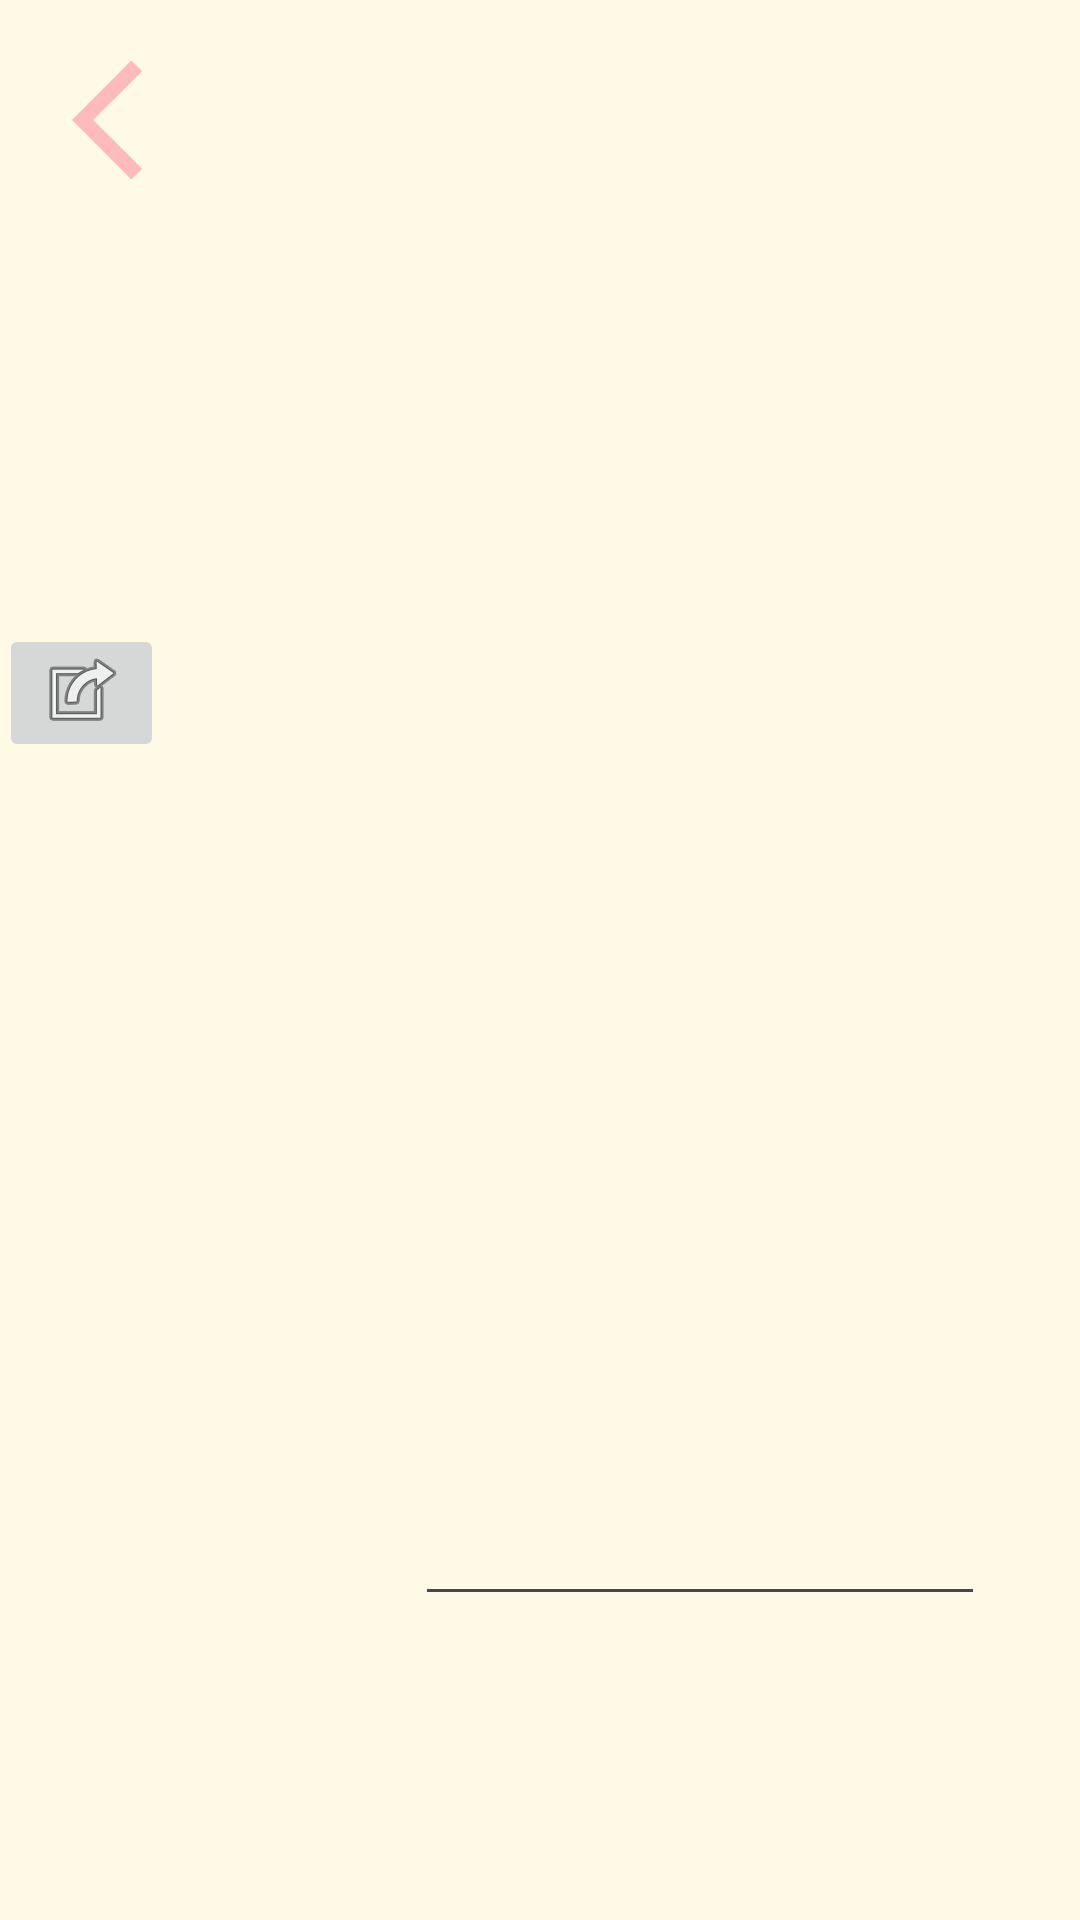

Produce the Android XML layout that renders to this screen, including the resource entries it uses.
<!-- AndroidManifest.xml: application theme Theme.HuckU -->
<!-- res/layout/activity_setting_prof.xml -->
<?xml version="1.0" encoding="utf-8"?>
<androidx.constraintlayout.widget.ConstraintLayout xmlns:android="http://schemas.android.com/apk/res/android"
    xmlns:app="http://schemas.android.com/apk/res-auto"
    xmlns:tools="http://schemas.android.com/tools"
    android:layout_width="match_parent"
    android:layout_height="match_parent"
    android:background="@color/backgroundColor"
    tools:context=".SettingProfActivity">

    <View
        android:id="@+id/backgroundView"
        android:layout_width="320dp"
        android:layout_height="48dp"
        android:background="@color/skyBlue"
        android:padding="100dp"
        app:layout_constraintBottom_toBottomOf="@+id/nameTitleView"
        app:layout_constraintEnd_toEndOf="@+id/editTextText"
        app:layout_constraintHorizontal_bias="0.0"
        app:layout_constraintStart_toStartOf="@+id/nameTitleView"
        app:layout_constraintTop_toTopOf="@+id/nameTitleView"
        app:layout_constraintVertical_bias="0.0" />

    <ImageView
        android:id="@+id/selectedImageView"
        android:layout_width="252dp"
        android:layout_height="272dp"
        android:layout_marginTop="204dp"
        app:layout_constraintEnd_toEndOf="parent"
        app:layout_constraintHorizontal_bias="0.503"
        app:layout_constraintStart_toStartOf="parent"
        app:layout_constraintTop_toTopOf="parent"
        tools:srcCompat="@drawable/icon_sample" />

    <ImageButton
        android:id="@+id/selectImageButton"
        android:layout_width="55dp"
        android:layout_height="46dp"
        android:layout_marginTop="4dp"
        app:layout_constraintEnd_toStartOf="@+id/selectedImageView"
        app:layout_constraintTop_toTopOf="@+id/selectedImageView"
        app:srcCompat="@android:drawable/ic_menu_set_as" />

    <TextView
        android:id="@+id/nameTitleView"
        android:layout_width="wrap_content"
        android:layout_height="wrap_content"
        android:layout_marginStart="36dp"
        android:layout_marginBottom="184dp"
        android:text="Name"
        android:textSize="34sp"
        app:layout_constraintBottom_toBottomOf="parent"
        app:layout_constraintStart_toStartOf="parent"
        app:layout_constraintTop_toBottomOf="@+id/selectedImageView" />

    <EditText
        android:id="@+id/editTextText"
        android:layout_width="190dp"
        android:layout_height="50dp"
        android:layout_marginStart="12dp"
        android:ems="10"
        android:inputType="text"
        android:textSize="26sp"
        app:layout_constraintStart_toEndOf="@+id/nameTitleView"
        app:layout_constraintTop_toTopOf="@+id/nameTitleView" />

    <ImageButton
        android:id="@+id/backButton"
        android:layout_width="wrap_content"
        android:layout_height="wrap_content"
        android:layout_marginStart="24dp"
        android:layout_marginTop="16dp"
        android:background="@color/backgroundColor"
        app:layout_constraintStart_toStartOf="parent"
        app:layout_constraintTop_toTopOf="parent"
        app:srcCompat="@drawable/back_button" />


</androidx.constraintlayout.widget.ConstraintLayout>
<!-- resources referenced by this layout -->
<resources>
  <color name="backgroundColor">#FFFAE6</color>
  <color name="skyBlue">#9BEAFF</color>
  <!-- drawable back_button (drawable) -->
  <vector android:autoMirrored="true" android:height="48dp"
      android:tint="#FFBABA" android:viewportHeight="24"
      android:viewportWidth="24" android:width="48dp" xmlns:android="http://schemas.android.com/apk/res/android">
      <path android:fillColor="@android:color/white" android:pathData="M11.67,3.87L9.9,2.1 0,12l9.9,9.9 1.77,-1.77L3.54,12z"/>
  </vector>
  <!-- drawable icon_sample (drawable) -->
  <vector android:height="24dp" android:tint="#FF9999"
      android:viewportHeight="24" android:viewportWidth="24"
      android:width="24dp" xmlns:android="http://schemas.android.com/apk/res/android">
      <path android:fillColor="@android:color/white" android:pathData="M11.99,2C6.47,2 2,6.48 2,12s4.47,10 9.99,10C17.52,22 22,17.52 22,12S17.52,2 11.99,2zM12,20c-4.42,0 -8,-3.58 -8,-8s3.58,-8 8,-8 8,3.58 8,8 -3.58,8 -8,8zM15.5,11c0.83,0 1.5,-0.67 1.5,-1.5S16.33,8 15.5,8 14,8.67 14,9.5s0.67,1.5 1.5,1.5zM8.5,11c0.83,0 1.5,-0.67 1.5,-1.5S9.33,8 8.5,8 7,8.67 7,9.5 7.67,11 8.5,11zM12,17.5c2.33,0 4.31,-1.46 5.11,-3.5L6.89,14c0.8,2.04 2.78,3.5 5.11,3.5z"/>
  </vector>
  <style name="Theme.HuckU" parent="Base.Theme.HuckU" />
  <style name="Base.Theme.HuckU" parent="Theme.Material3.DayNight.NoActionBar">
          
          
      </style>
</resources>
